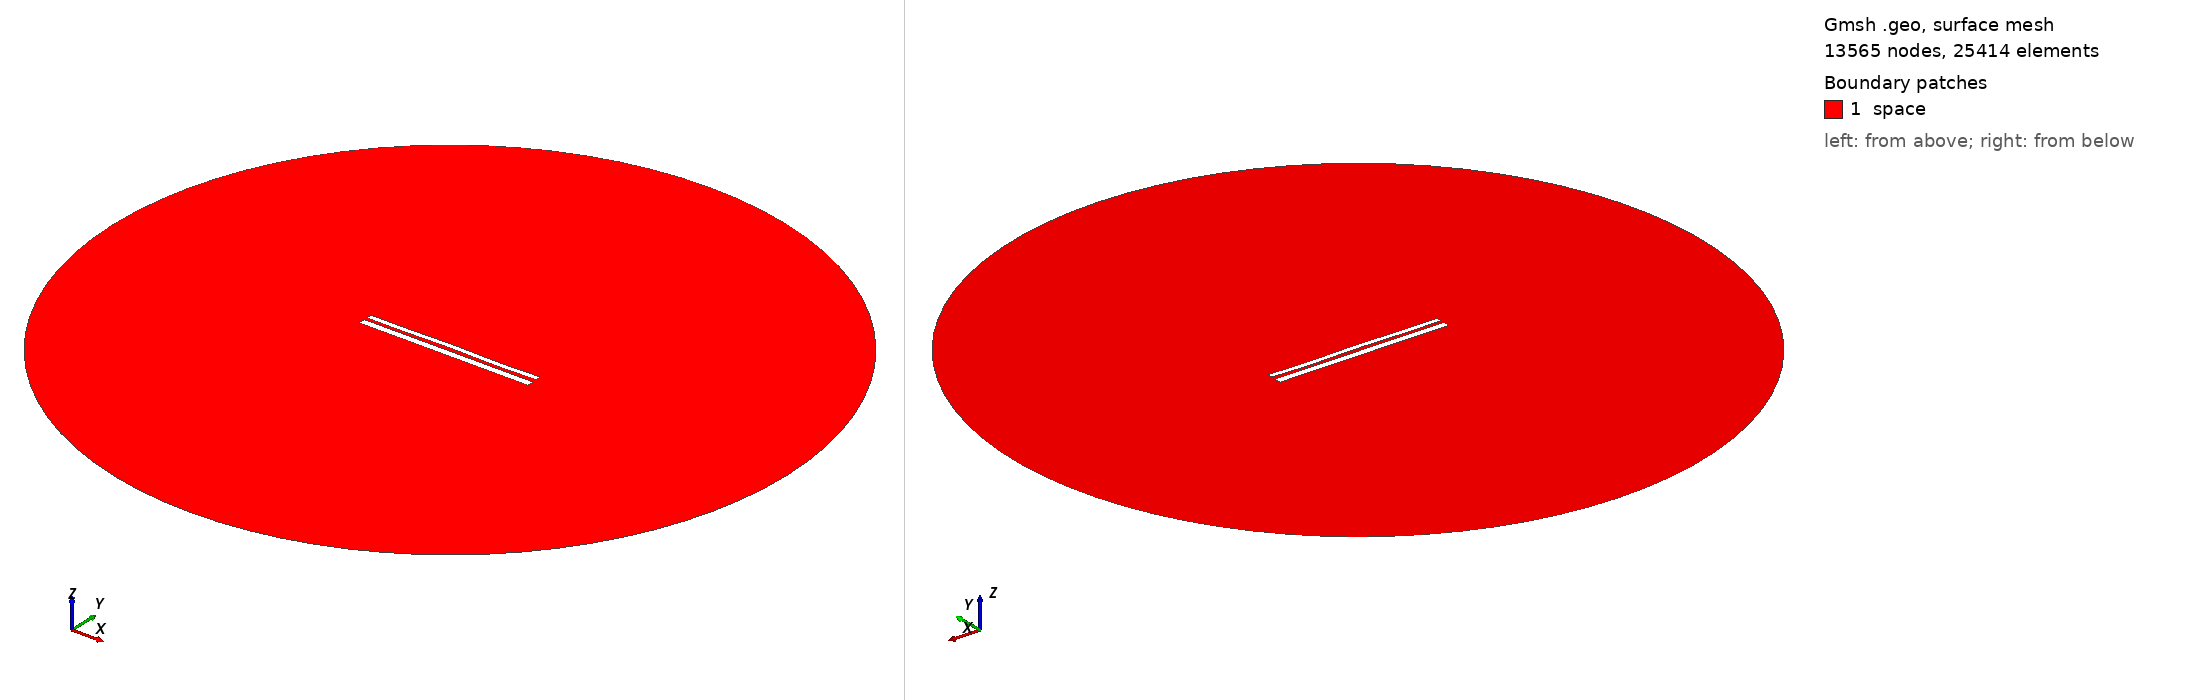

Gmsh geometry script, surface-meshed: 13565 nodes, 25414 surface elements. Boundary patches (legend numbers): 1 space. Left view from above one corner, right view from below the opposite corner. Legend entries are the model's physical surfaces. The drawing asked Gmsh for element sizes between 1% and 20% of the model's largest extent; the script's own settings can give other sizes.

=== 9966.geo (drawn) ===
//---------------------------------------
// Geometry kernel
//---------------------------------------

SetFactory("OpenCASCADE");



//---------------------------------------
// Parameters of the geometry
//---------------------------------------

// Overetch of the upper plate
overetch = 0.375;

// Distance between the plates
distance = 1.5;

// Discretization over the x axis (for the deformation)
nx = 50; 

// Length of the plate
L = 100 - overetch; 

// Number of modes
n = 4; 

// 1st mode coefficient
coeff(1) = 0.15;
beta(1) = 0.596864 * 3.1415926535 / L;

// 2nd mode coefficient
coeff(2) = 0.07499999999999998;
beta(2) = 1.49418 * 3.1415926535 / L;

// 3rd mode coefficient
coeff(3) = 0.07499999999999998;
beta(3) = 2.50025 * 3.1415926535 / L;

// 4th mode coefficient
coeff(4) = -0.15;
beta(4) = 3.49999 * 3.1415926535 / L;



//---------------------------------------
// Upper plate (deformed rectangle)
//---------------------------------------

// Coordiantes of the upper plate
xmin = -50;
xmax = 50 - overetch;

// Height of the upper plate
yheight = 4 - 2 * overetch;

// Indexes of the points
UpperID[] = {};
LowerID[] = {};
LeftID[] = {};
RightID[] = {};

// Point index
p = 1;

// Horizontal edges
For i In {1:nx}
    x = xmin + (i-1)*(xmax - xmin)/(nx-1);

    y_bottom = distance / 2 + overetch;
    For j In {1:n}
        C = (Cosh(beta(j)*L) + Cos(beta(j)*L)) / (Sinh(beta(j)*L) + Sin(beta(j)*L));
        y_bottom  = y_bottom + coeff(j) * (Cosh(beta(j)*(x+50)) - Cos(beta(j)*(x+50)) - C * (Sinh(beta(j)*(x+50)) - Sin(beta(j)*(x+50))));
    EndFor

    y_top = y_bottom + yheight;

    Point(p) = {x, y_top, 0, 1.0};
    UpperID[i] = p;
    p = p + 1;

    Point(p) = {x, y_bottom, 0, 1.0};
    LowerID[i] = p;
    p = p + 1;
EndFor

// Create point lists
UpperPts[] = {}; LowerPts[] = {};
For i In {1:nx}
  UpperPts[] += {UpperID[i]};
  LowerPts[] += {LowerID[i]};
EndFor

// Build splines
Spline(1) = {UpperPts[]};
Spline(2) = {LowerPts[]};
Line(3) = {LowerPts[nx-1], UpperPts[nx-1]};
Line(4) = {LowerPts[0], UpperPts[0]};

// Build the plane surface
Curve Loop(1) = {2, 3, -1, -4};
Plane Surface(1) = {1};



//---------------------------------------
// Lower plate (rectangle)
//---------------------------------------

// Vertices
Point(1001) = {-50, -1, 0, 1.0};
Point(1002) = { 50, -1, 0, 1.0};
Point(1003) = { 50,  -5, 0, 1.0};
Point(1004) = {-50,  -5, 0, 1.0};

// Edges
Line(5) = {1001, 1002};
Line(6) = {1002, 1003};
Line(7) = {1003, 1004};
Line(8) = {1004, 1001};

// Plane surface
Line Loop(2) = {5, 6, 7, 8};
Plane Surface(2) = {2}; 



//---------------------------------------
// Outer (fictious) boundary
//---------------------------------------

// Points
Point(1005) = {0, 0, 0};       // Center
Point(1006) = {200, 0, 0};     // Start point
Point(1007) = {0, 200, 0};     // 90 degrees
Point(1008) = {-200, 0, 0};    // 180 degrees
Point(1009) = {0, -200, 0};    // 270 degrees

// Circle arcs (each needs start, center, end)
Circle(9) = {1006, 1005, 1007};
Circle(10) = {1007, 1005, 1008};
Circle(11) = {1008, 1005, 1009};
Circle(12) = {1009, 1005, 1006};

// Plane surface for the entire domain
Curve Loop(3) = {9, 10, 11, 12};
Surface(3) = {3};

// Subtract the plates from the whole domain to obtain the actual domain where we want to solve the equations
BooleanDifference{ Surface{3}; Delete; }{ Surface{1}; Surface{2}; Delete; }




//---------------------------------------
// Transfinite Lines/Curves
//---------------------------------------

// Set the number of points on the boundaries
r = 7;

// Plates
Transfinite Curve {1, 2} = 50*r Using Progression 1;
Transfinite Curve {3, 4} = 2*r Using Progression 1;
Transfinite Line {5, 7} = 50*r Using Progression 1;
Transfinite Line {6, 8} = 2*r Using Progression 1;

// Outer boundary
Transfinite Line {9, 10, 11, 12} = 20 Using Progression 1;



//---------------------------------------
// Physical groups
//---------------------------------------                

// Physical curves (boundaries)
Physical Line("force_segment", 10) = {2};
Physical Line("upper_plate", 11) = {1, 3, 4};
Physical Line("lower_plate", 12) = {5, 6, 7, 8};
Physical Line("boundary", 20) = {9, 10, 11, 12};

// Physical Surfaces
Physical Surface("space", 30) = {3};



//---------------------------------------
// 6. Generate the Mesh
//---------------------------------------

// 2D mesh generation
Mesh 2;
